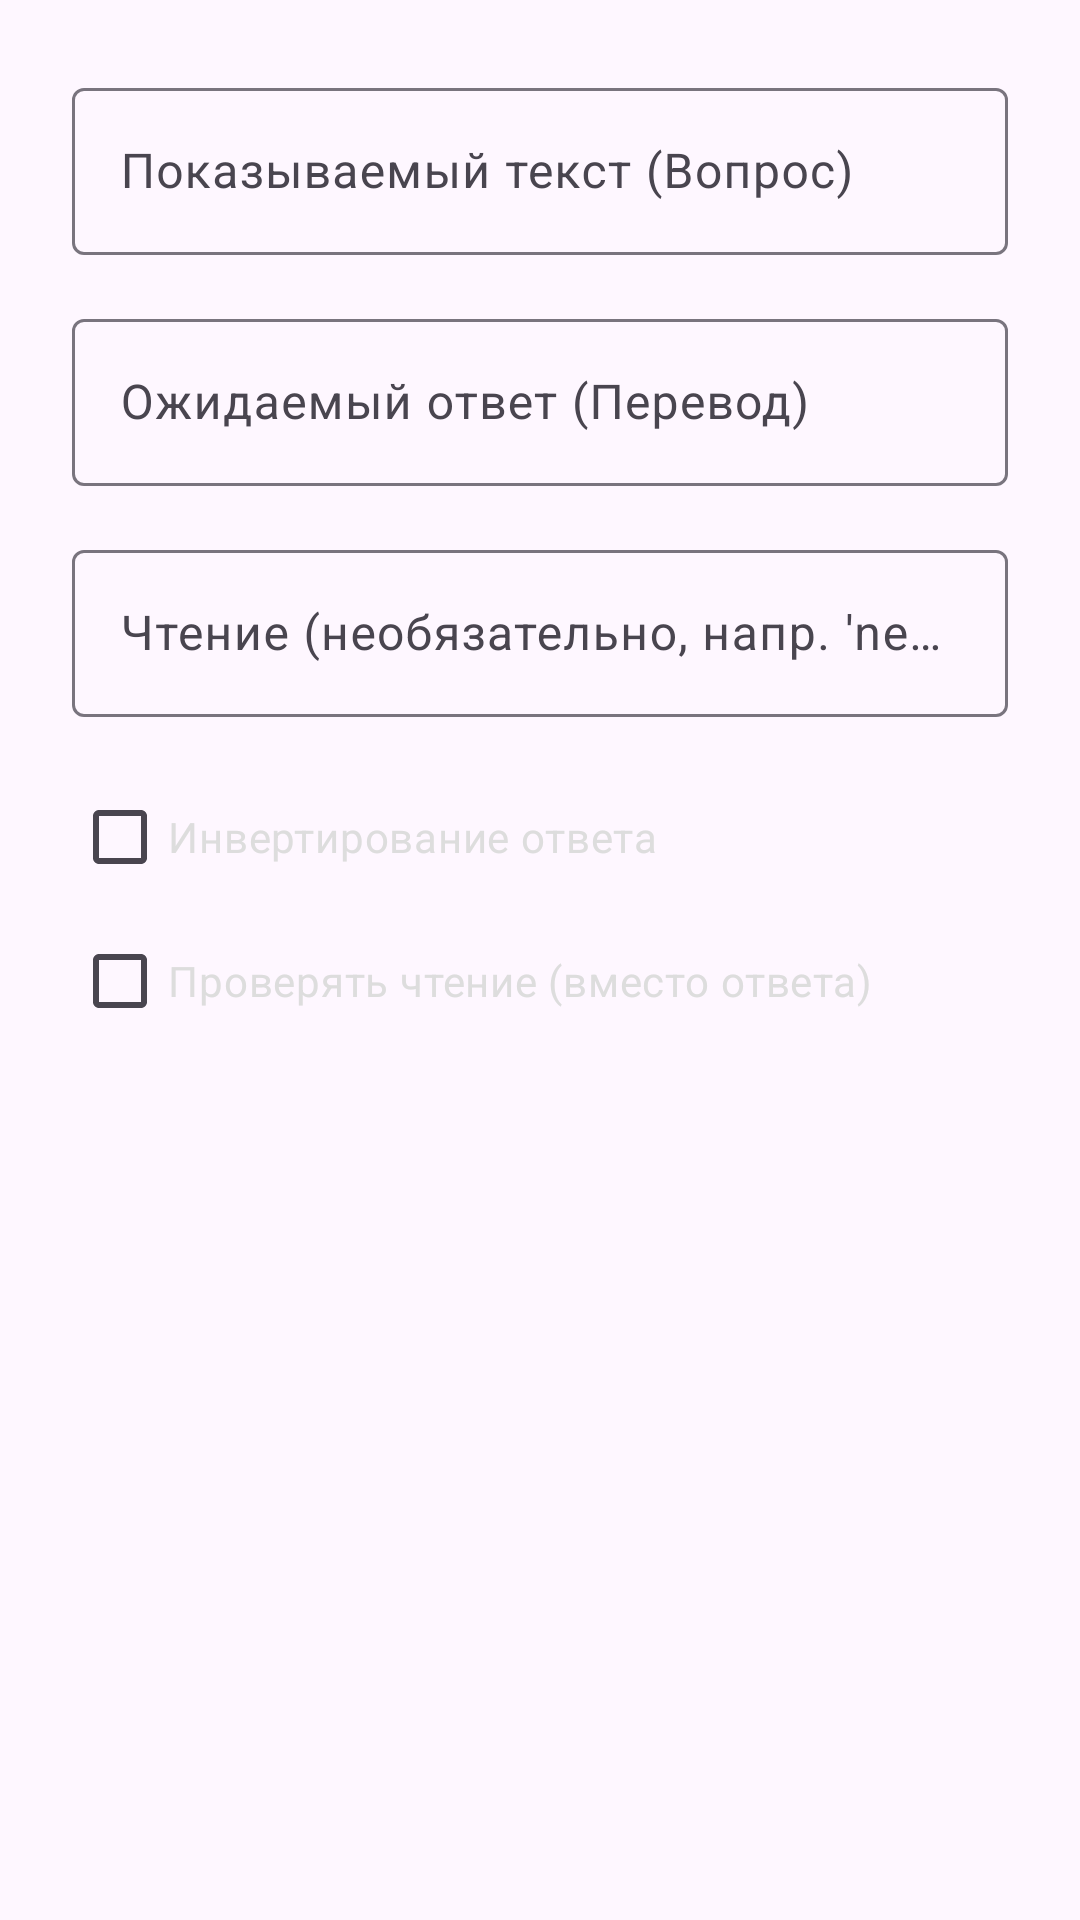

The Android layout XML behind this screen, and the referenced resources:
<!-- AndroidManifest.xml: application theme Theme.JapaneseLock -->
<!-- res/layout/dialog_edit_card.xml -->
<?xml version="1.0" encoding="utf-8"?>
<ScrollView xmlns:android="http://schemas.android.com/apk/res/android"
    android:layout_width="match_parent"
    android:layout_height="wrap_content"
    android:fillViewport="true">

    <LinearLayout
        android:layout_width="match_parent"
        android:layout_height="wrap_content"
        android:orientation="vertical"
        android:paddingTop="24dp"
        android:paddingStart="24dp"
        android:paddingEnd="24dp">

        <com.google.android.material.textfield.TextInputLayout
            android:layout_width="match_parent"
            android:layout_height="wrap_content"
            android:layout_marginBottom="16dp"
            android:hint="Показываемый текст (Вопрос)">

            <com.google.android.material.textfield.TextInputEditText
                android:id="@+id/editQuestion"
                android:layout_width="match_parent"
                android:layout_height="wrap_content"
                android:inputType="text"
                android:textColor="#FFFFFF"/>

        </com.google.android.material.textfield.TextInputLayout>

        <com.google.android.material.textfield.TextInputLayout
            android:layout_width="match_parent"
            android:layout_height="wrap_content"
            android:layout_marginBottom="16dp"
            android:hint="Ожидаемый ответ (Перевод)">

            <com.google.android.material.textfield.TextInputEditText
                android:id="@+id/editAnswer"
                android:layout_width="match_parent"
                android:layout_height="wrap_content"
                android:inputType="text"
                android:textColor="#FFFFFF"/>

        </com.google.android.material.textfield.TextInputLayout>

        <com.google.android.material.textfield.TextInputLayout
            android:layout_width="match_parent"
            android:layout_height="wrap_content"
            android:layout_marginBottom="16dp"
            android:hint="Чтение (необязательно, напр. 'neko')">

            <com.google.android.material.textfield.TextInputEditText
                android:id="@+id/editReading"
                android:layout_width="match_parent"
                android:layout_height="wrap_content"
                android:inputType="text"
                android:textColor="#FFFFFF"/>

        </com.google.android.material.textfield.TextInputLayout>

        <CheckBox
            android:id="@+id/checkInvertible"
            android:layout_width="match_parent"
            android:layout_height="wrap_content"
            android:text="Инвертирование ответа"
            android:textColor="#DDDDDD"/>

        <CheckBox
            android:id="@+id/checkReadingCheck"
            android:layout_width="match_parent"
            android:layout_height="wrap_content"
            android:text="Проверять чтение (вместо ответа)"
            android:textColor="#DDDDDD"
            android:layout_marginBottom="16dp"/>

    </LinearLayout>
</ScrollView>
<!-- resources referenced by this layout -->
<resources>
  <style name="Theme.JapaneseLock" parent="Base.Theme.JapaneseLock" />
  <style name="Base.Theme.JapaneseLock" parent="Theme.Material3.DayNight.NoActionBar">
      </style>
</resources>
